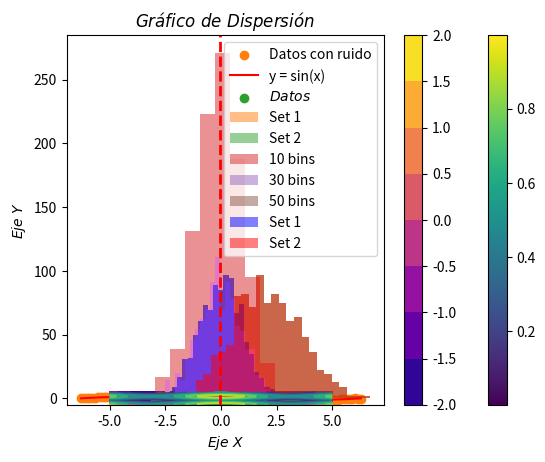

This chart was generated by the following Python code:
import numpy as np
import pandas as pd
import matplotlib.pyplot as plt

class Actividad2:
    def __init__(self, data):
        datos = [(0,1),(0,2),(0,3),(0,4),(0,5)(0,6),(0,7),(0,8),(0,9),(0,10)]
        self.df = pd.DataFrame(data=datos, columns=["x", "y"])

# Introducción y cálculos con los arrays de NumPy
# 1. Genera un array con valores desde 10 hasta 29
array1 = np.arange(10, 30)
print("Array de 10 a 29:", array1)
      

# 2. Suma de todos los elementos en un array de 10x10 lleno de unos
array2 = np.ones((10, 10))
sum_array2 = np.sum(array2)
print("Suma de todos los elementos:", sum_array2)

# 3. Producto elemento a elemento entre dos arrays aleatorios de tamaño 5
array3 = np.random.randint(1, 11, 5)
array4 = np.random.randint(1, 11, 5)
product_array = array3 * array4
print("Producto elemento a elemento:", product_array)

# 4. Matriz de 4x4 con elementos i+j y su inversa
matrix = np.fromfunction(lambda i, j: i + j, (4, 4), dtype=int)
if np.linalg.det(matrix) != 0:
    inverse_matrix = np.linalg.inv(matrix)
    print("Matriz:", matrix)
    print("Inversa de la matriz:", inverse_matrix)
else:
    print("La matriz no tiene inversa.")

# 5. Valores máximo y mínimo en un array de 100 elementos aleatorios y sus índices
array5 = np.random.rand(100)
max_val = np.max(array5)
min_val = np.min(array5)
max_idx = np.argmax(array5)
min_idx = np.argmin(array5)
print("Máximo:", max_val, "en índice", max_idx)
print("Mínimo:", min_val, "en índice", min_idx)

# Broadcasting e indexado de Arrays
# 6. Suma de un array 3x1 y uno de 1x3 usando broadcasting
array6 = np.array([[1], [2], [3]])
array7 = np.array([[1, 2, 3]])
result = array6 + array7
print("Resultado del broadcasting:", result)

# 7. Extraer una submatriz 2x2 desde una matriz 5x5
matrix5x5 = np.random.randint(0, 10, (5, 5))
submatrix = matrix5x5[1:3, 1:3]
print("Matriz original:", matrix5x5)
print("Submatriz extraída:", submatrix)

# 8. Cambiar valores de índice 3 a 6 en un array de ceros a 5
array8 = np.zeros(10)
array8[3:7] = 5
print("Array modificado:", array8)

# 9. Invertir el orden de las filas de una matriz 3x3
matrix3x3 = np.random.randint(0, 10, (3, 3))
inverted_matrix = matrix3x3[::-1]
print("Matriz original:", matrix3x3)
print("Matriz con filas invertidas:", inverted_matrix)

# 10. Seleccionar elementos mayores a 0.5 en un array aleatorio de tamaño 10
array10 = np.random.rand(10)
selected_elements = array10[array10 > 0.5]
print("Elementos mayores a 0.5:", selected_elements) #hasta aqui bien

# Gráficos de dispersión, densidad y contorno
# 11. Gráfico de dispersión con dos arrays aleatorios de tamaño 100
x = np.random.rand(100)
y = np.random.rand(100)
plt.scatter(x, y)
plt.title("Gráfico de dispersión")
plt.savefig("grafico.png")
plt.show()


# 12. Gráfico de dispersión con y = sin(x) + ruido gaussiano
x = np.linspace(-2 * np.pi, 2 * np.pi, 100)
y = np.sin(x) + np.random.normal(0, 0.1, 100)
plt.scatter(x, y, label="Datos con ruido")
plt.plot(x, np.sin(x), color='r', label="y = sin(x)")
plt.legend()
plt.show()

# 13. Gráfico de contorno con np.meshgrid y función z = cos(x) + sin(y)
x = np.linspace(-5, 5, 50)
y = np.linspace(-5, 5, 50)
X, Y = np.meshgrid(x, y)
Z = np.cos(X) + np.sin(Y)
plt.contour(X, Y, Z)
plt.title("Gráfico de contorno")
plt.show()

# 14. Gráfico de dispersión con 1000 puntos y color basado en densidad
x = np.random.randn(1000)
y = np.random.randn(1000)
plt.scatter(x, y, c=np.random.rand(1000), cmap='viridis')
plt.colorbar()
plt.show()

# 15. Gráfico de contorno lleno
plt.contourf(X, Y, Z, cmap='plasma')
plt.colorbar()
plt.show()

# 16. Añadir etiquetas y leyendas con código LaTex
plt.scatter(x, y, label=r'$Datos$')
plt.xlabel(r'$Eje\ X$')
plt.ylabel(r'$Eje\ Y$')
plt.title(r'$Gráfico\ de\ Dispersión$')
plt.legend()
plt.show()

# Histogramas
# 17. Histograma de 1000 números con distribución normal
hist_data = np.random.randn(1000)
plt.hist(hist_data, bins=30)
plt.show()

# 18. Histogramas de dos conjuntos de datos con distribuciones normales diferentes
data1 = np.random.normal(0, 1, 1000)
data2 = np.random.normal(2, 1.5, 1000)
plt.hist(data1, bins=30, alpha=0.5, label="Set 1")
plt.hist(data2, bins=30, alpha=0.5, label="Set 2")
plt.legend()
plt.show()

# 19. Experimentando con diferentes valores de bins
plt.hist(hist_data, bins=10, alpha=0.5, label="10 bins")
plt.hist(hist_data, bins=30, alpha=0.5, label="30 bins")
plt.hist(hist_data, bins=50, alpha=0.5, label="50 bins")
plt.legend()
plt.show()

# 20. Añadir línea vertical indicando la media
mean_value = np.mean(hist_data)
plt.hist(hist_data, bins=30)
plt.axvline(mean_value, color='r', linestyle='dashed', linewidth=2)
plt.show()

# 21. Histogramas superpuestos con transparencias
plt.hist(data1, bins=30, alpha=0.5, color='blue', label='Set 1')
plt.hist(data2, bins=30, alpha=0.5, color='red', label='Set 2')
plt.legend()
plt.show()



